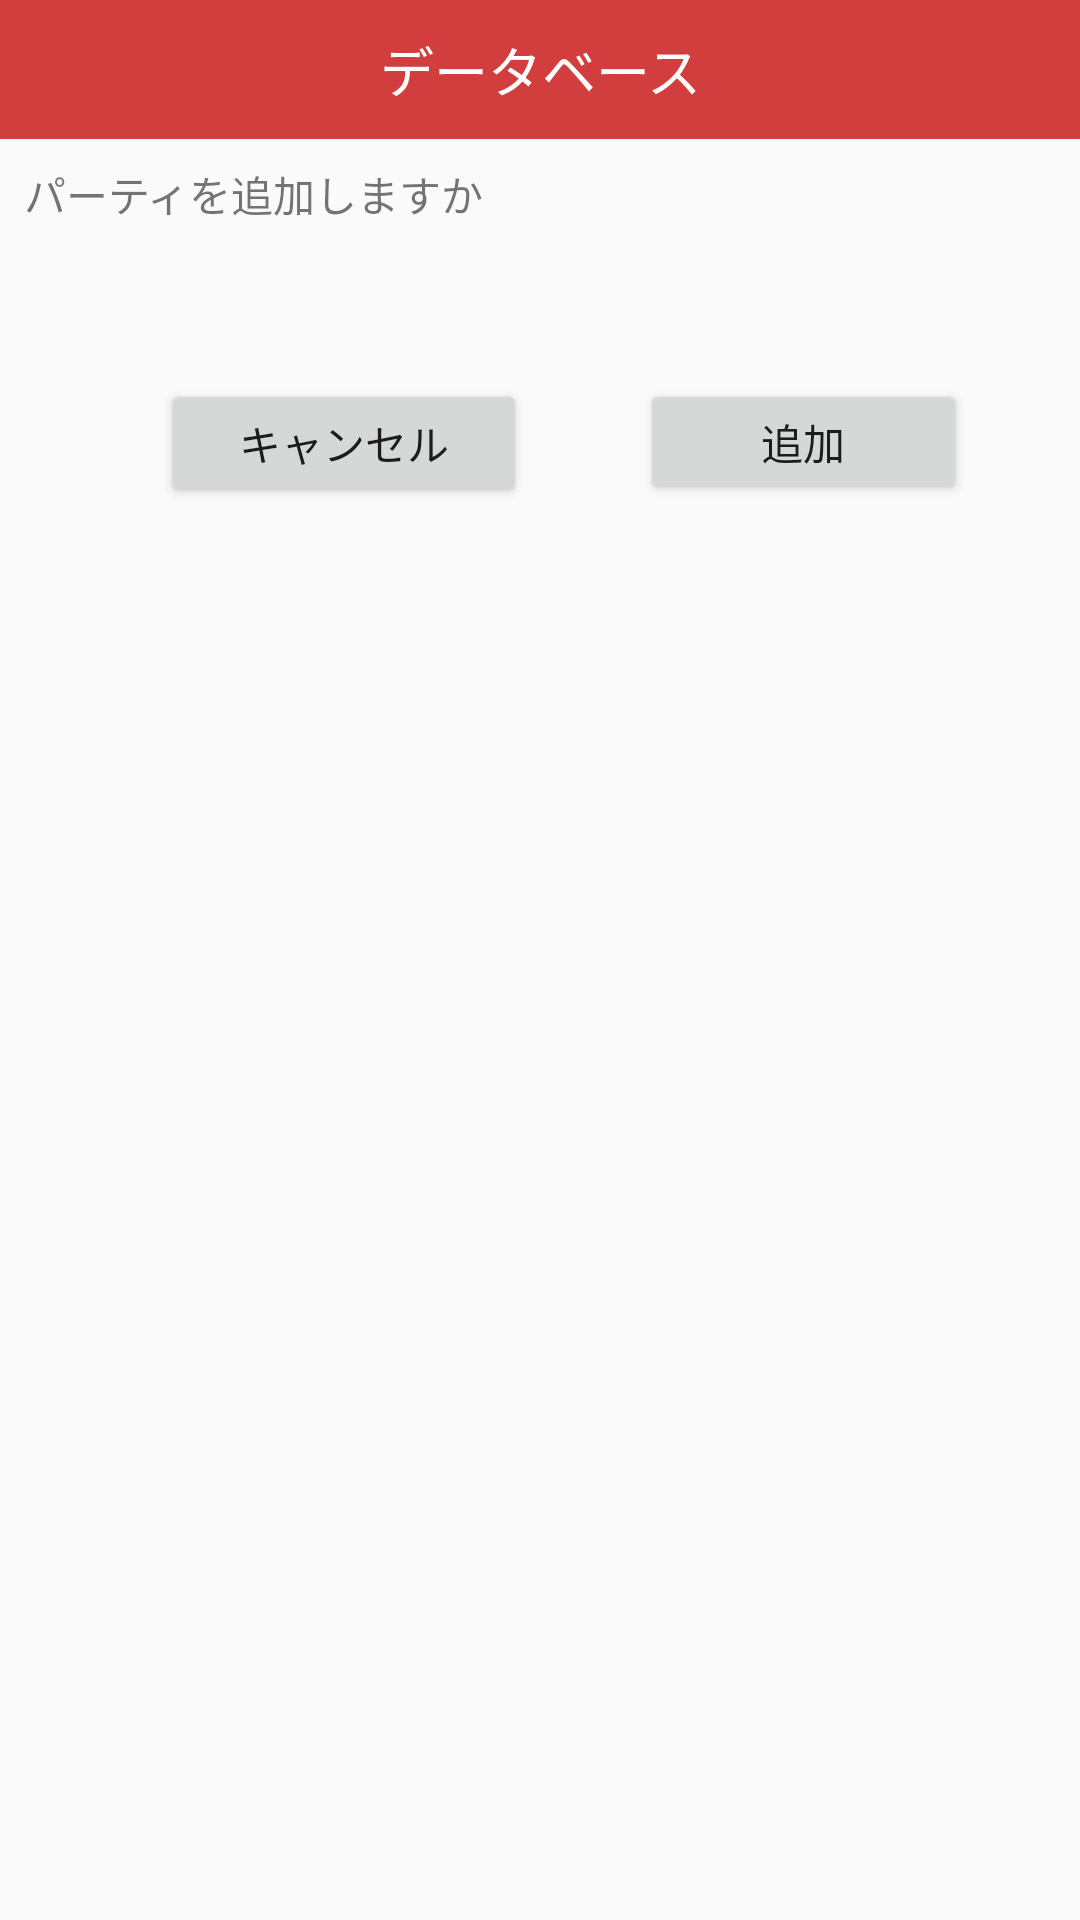

Reconstruct the res/layout file that produces this screen, plus the resources it refers to.
<!-- AndroidManifest.xml: application theme Theme.Pokemonapp2 -->
<!-- res/layout/dbdailog.xml -->
<?xml version="1.0" encoding="utf-8"?>
<androidx.constraintlayout.widget.ConstraintLayout xmlns:android="http://schemas.android.com/apk/res/android"
    xmlns:app="http://schemas.android.com/apk/res-auto"
    xmlns:tools="http://schemas.android.com/tools"
    android:id="@+id/linearLayout2"
    android:layout_width="match_parent"
    android:layout_height="wrap_content">


    <TextView
        android:id="@+id/title"
        android:layout_width="0dp"
        android:layout_height="wrap_content"
        android:background="#D23D3D "
        android:gravity="center"
        android:padding="10dp"
        android:text="データベース"
        android:textColor="#ffffff"
        android:textSize="18sp"
        app:layout_constraintBottom_toBottomOf="parent"
        app:layout_constraintEnd_toEndOf="parent"
        app:layout_constraintHorizontal_bias="0.0"
        app:layout_constraintStart_toStartOf="parent"
        app:layout_constraintTop_toTopOf="parent"
        app:layout_constraintVertical_bias="0.0" />


    <TextView
        android:id="@+id/textView3"
        android:layout_width="0dp"
        android:layout_height="139dp"
        android:layout_marginStart="8dp"
        android:layout_marginTop="8dp"
        android:layout_marginEnd="8dp"
        android:text="パーティを追加しますか"
        app:layout_constraintEnd_toEndOf="@+id/title"
        app:layout_constraintHorizontal_bias="0.0"
        app:layout_constraintStart_toStartOf="@+id/title"
        app:layout_constraintTop_toBottomOf="@+id/title" />

    <Button
        android:id="@+id/button2"
        android:layout_width="109dp"
        android:layout_height="42dp"
        android:text="追加"
        android:onClick="dbaddclick"
        app:layout_constraintBottom_toBottomOf="@+id/button15"
        app:layout_constraintEnd_toEndOf="parent"
        app:layout_constraintStart_toEndOf="@+id/button15"
        app:layout_constraintTop_toTopOf="@+id/button15"
        app:layout_constraintVertical_bias="0.0" />

    <Button
        android:id="@+id/button15"
        android:layout_width="122dp"
        android:layout_height="43dp"
        android:layout_marginStart="8dp"
        android:layout_marginTop="80dp"
        android:text="キャンセル"
        app:layout_constraintEnd_toStartOf="@+id/button2"
        app:layout_constraintHorizontal_bias="0.5"
        app:layout_constraintStart_toEndOf="@+id/textView3"
        app:layout_constraintStart_toStartOf="@+id/textView3"
        app:layout_constraintTop_toBottomOf="@+id/title" />


</androidx.constraintlayout.widget.ConstraintLayout>
<!-- resources referenced by this layout -->
<resources>
  <style name="Theme.Pokemonapp2" parent="Theme.AppCompat.Light.DarkActionBar">
          
          <item name="android:windowFullscreen">true</item>
          <item name="windowActionBar">false</item>
          <item name="windowNoTitle">true</item>
          <item name="colorPrimary">@color/purple_500</item>
          <item name="colorPrimaryVariant">@color/purple_700</item>
          <item name="colorOnPrimary">@color/white</item>
          
          <item name="colorSecondary">@color/teal_200</item>
          <item name="colorSecondaryVariant">@color/teal_700</item>
          <item name="colorOnSecondary">@color/black</item>
          
          <item name="android:statusBarColor" tools:targetApi="l">?attr/colorPrimaryVariant</item>
          
      </style>
  <!-- not gathered from this repository: default colours our renderer supplied (Android Studio template values) -->
  <color name="purple_500">#FF6200EE</color>
  <color name="purple_700">#FF3700B3</color>
  <color name="teal_200">#FF03DAC5</color>
  <color name="teal_700">#FF018786</color>
  <color name="black">#FF000000</color>
  <color name="white">#FFFFFFFF</color>
</resources>
